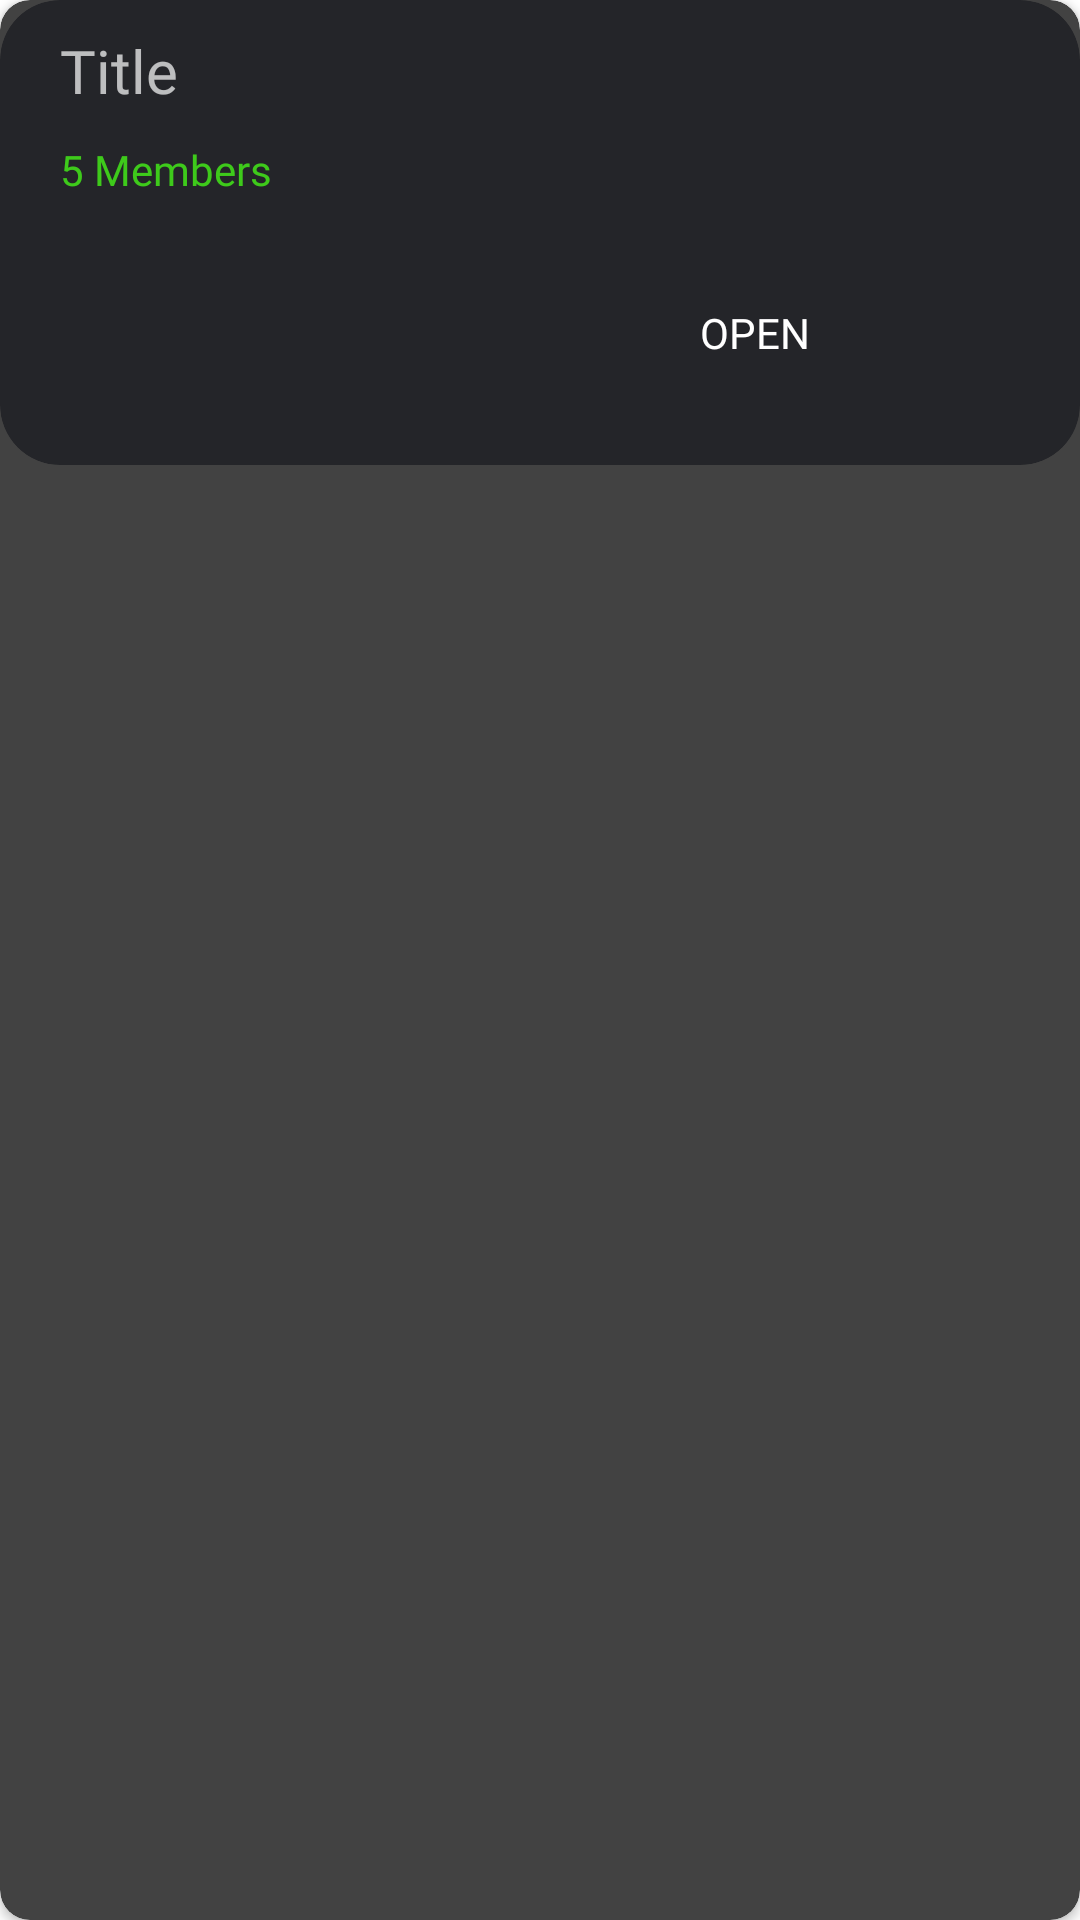

Write the Android layout XML for this screen, with the resource values it uses.
<!-- AndroidManifest.xml: application theme Theme.Watchtogether.Fullscreen -->
<!-- res/layout/my_room_cardbox.xml -->
<?xml version="1.0" encoding="utf-8"?>
<androidx.cardview.widget.CardView
    xmlns:android="http://schemas.android.com/apk/res/android"
    xmlns:app="http://schemas.android.com/apk/res-auto"
    app:cardCornerRadius="10dp"
    android:layout_width="match_parent"
    android:layout_height="wrap_content"
    android:layout_marginVertical="10dp"
    android:clipToOutline="true">
    <LinearLayout
        xmlns:android="http://schemas.android.com/apk/res/android"
        android:layout_width="match_parent"
        android:layout_height="wrap_content"
        android:background="@drawable/cardbox"

        android:clipToOutline="true"
        android:paddingBottom="20dp"
        android:orientation="vertical">

        <ImageView
            android:id="@+id/room_image"
            android:layout_width="match_parent"
            android:layout_height="wrap_content"
            android:scaleType="centerCrop"
            android:adjustViewBounds="true"
            android:src="@drawable/profile_4_3" />

        <TextView
            android:id="@+id/room_name"
            android:layout_width="match_parent"
            android:layout_height="wrap_content"
            android:text="Title"
            android:textSize="20sp"
            android:fontFamily="@font/firacode_semibold"
            android:paddingHorizontal="20dp"
            android:paddingVertical="10dp"
            />

        <RelativeLayout
            android:layout_width="match_parent"
            android:layout_height="wrap_content"
            android:orientation="horizontal">

            <TextView
                android:id="@+id/total_members"
                android:layout_width="wrap_content"
                android:layout_height="wrap_content"
                android:text="5 Members"
                android:fontFamily="@font/firacode_regular"
                android:paddingHorizontal="20dp"
                android:textColor="#3ECA1B" />

            <Button
                android:id="@+id/open_room_btn"
                android:layout_width="wrap_content"
                android:layout_height="wrap_content"
                android:backgroundTint="#3F7EC7"
                android:fontFamily="@font/firacode_semibold"
                android:background="@drawable/open_btn"
                android:text="OPEN"
                android:textSize="14sp"
                android:layout_alignParentRight="true"
                android:layout_marginRight="10dp"
                android:layout_marginTop="40dp"
                android:paddingHorizontal="80dp"
                />
        </RelativeLayout>
    </LinearLayout>
</androidx.cardview.widget.CardView>
<!-- resources referenced by this layout -->
<resources>
  <!-- drawable cardbox (drawable) -->
  <?xml version="1.0" encoding="utf-8"?>
  <shape xmlns:android="http://schemas.android.com/apk/res/android">
  <solid android:color="@color/gray" />
  <corners android:radius="20dp" />
  </shape>
  <style name="Theme.Watchtogether.Fullscreen" parent="Theme.Watchtogether">
          <item name="android:actionBarStyle">@style/Widget.Theme.Watchtogether.ActionBar.Fullscreen
          </item>
          <item name="android:windowActionBarOverlay">true</item>
          <item name="android:windowBackground">@null</item>
      </style>
  <color name="gray">#FF242529</color>
  <style name="Theme.Watchtogether" parent="Base.Theme.Watchtogether" />
  <style name="Widget.Theme.Watchtogether.ActionBar.Fullscreen" parent="Widget.AppCompat.ActionBar">
          <item name="android:background">@color/black_overlay</item>
      </style>
  <style name="Base.Theme.Watchtogether" parent="Theme.AppCompat.NoActionBar">
          
          
      </style>
  <color name="black_overlay">#66000000</color>
</resources>
